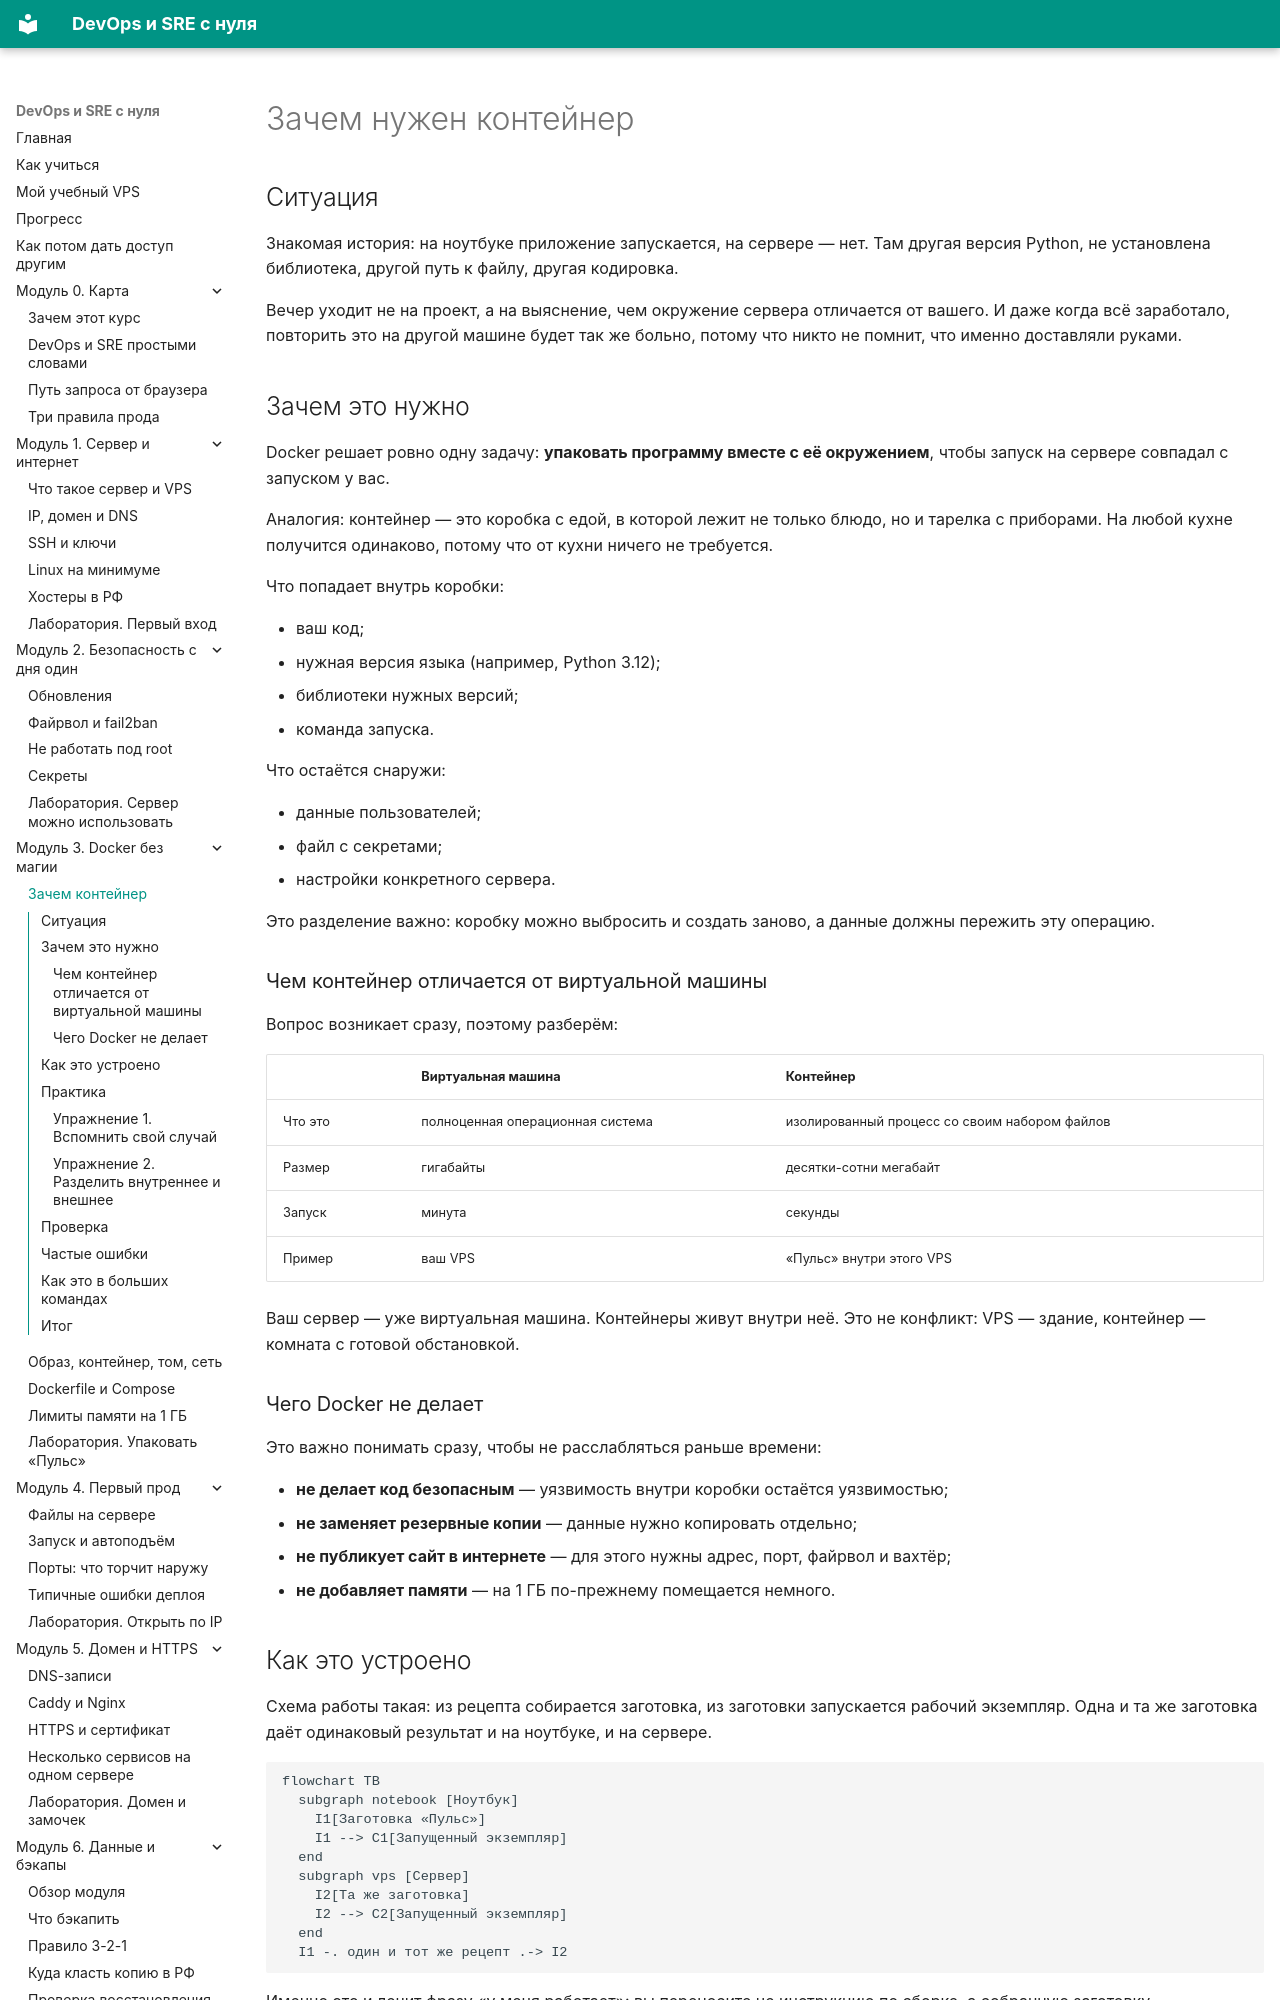

repository: automationmag/DevOPS_SRE_course · page: modules/m03/01-zachem-docker/index.html · generator: mkdocs

# Зачем нужен контейнер

## Ситуация

Знакомая история: на ноутбуке приложение запускается, на сервере — нет. Там другая версия Python, не установлена библиотека, другой путь к файлу, другая кодировка.

Вечер уходит не на проект, а на выяснение, чем окружение сервера отличается от вашего. И даже когда всё заработало, повторить это на другой машине будет так же больно, потому что никто не помнит, что именно доставляли руками.

## Зачем это нужно

Docker решает ровно одну задачу: **упаковать программу вместе с её окружением**, чтобы запуск на сервере совпадал с запуском у вас.

Аналогия: контейнер — это коробка с едой, в которой лежит не только блюдо, но и тарелка с приборами. На любой кухне получится одинаково, потому что от кухни ничего не требуется.

Что попадает внутрь коробки:

- ваш код;
- нужная версия языка (например, Python 3.12);
- библиотеки нужных версий;
- команда запуска.

Что остаётся снаружи:

- данные пользователей;
- файл с секретами;
- настройки конкретного сервера.

Это разделение важно: коробку можно выбросить и создать заново, а данные должны пережить эту операцию.

### Чем контейнер отличается от виртуальной машины

Вопрос возникает сразу, поэтому разберём:

| | Виртуальная машина | Контейнер |
|---|---|---|
| Что это | полноценная операционная система | изолированный процесс со своим набором файлов |
| Размер | гигабайты | десятки-сотни мегабайт |
| Запуск | минута | секунды |
| Пример | ваш VPS | «Пульс» внутри этого VPS |

Ваш сервер — уже виртуальная машина. Контейнеры живут внутри неё. Это не конфликт: VPS — здание, контейнер — комната с готовой обстановкой.

### Чего Docker не делает

Это важно понимать сразу, чтобы не расслабляться раньше времени:

- **не делает код безопасным** — уязвимость внутри коробки остаётся уязвимостью;
- **не заменяет резервные копии** — данные нужно копировать отдельно;
- **не публикует сайт в интернете** — для этого нужны адрес, порт, файрвол и вахтёр;
- **не добавляет памяти** — на 1 ГБ по-прежнему помещается немного.
